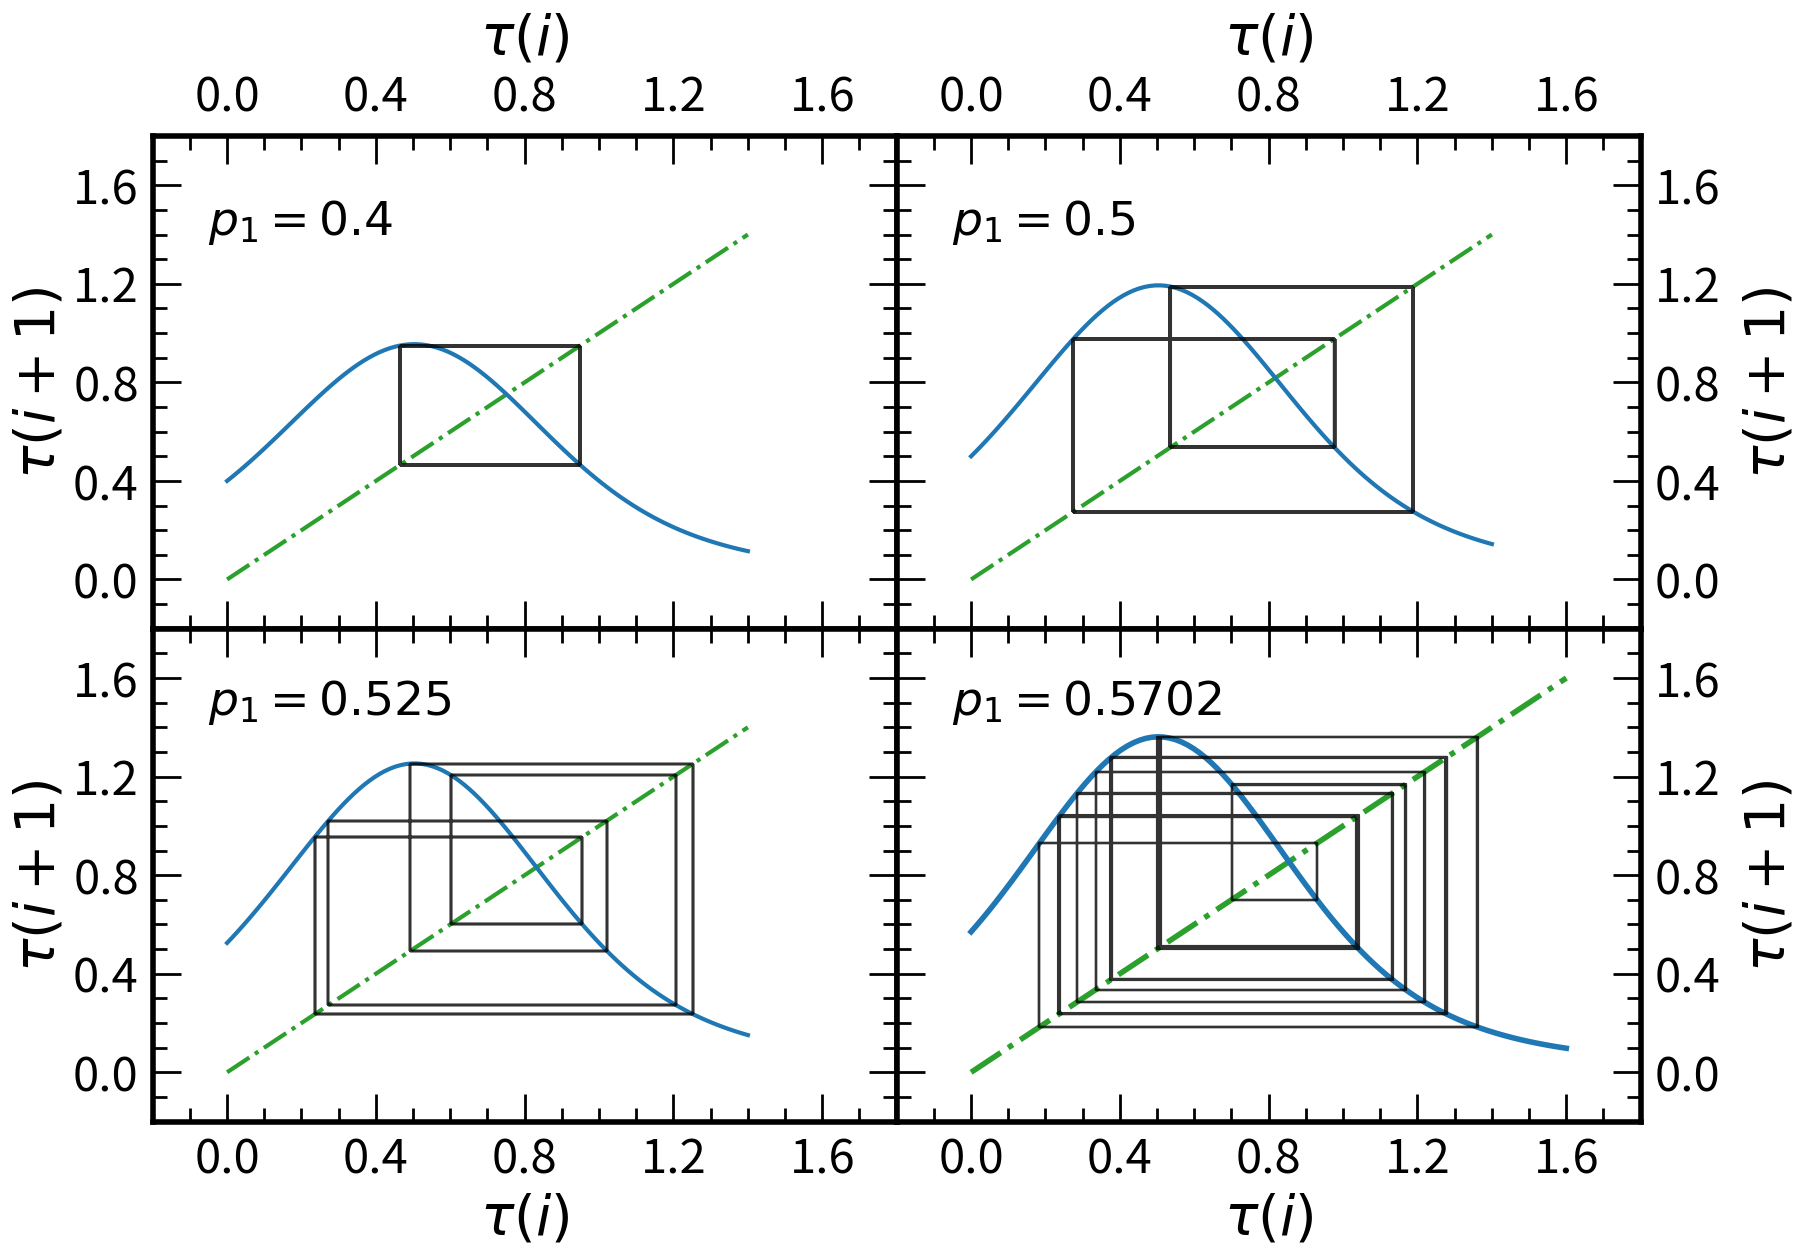

Reproduce this figure in Python.
import numpy as np
import matplotlib.pyplot as plt
import math
from matplotlib import rcParams

##Adjust plotting defaults
rcParams["axes.linewidth"] = 4

rcParams["ytick.right"] = True
rcParams["ytick.direction"] = "in"
rcParams["ytick.minor.visible"] = True
rcParams["ytick.major.left"] = True
rcParams["ytick.major.right"] = True
rcParams["ytick.minor.left"] = True
rcParams["ytick.minor.right"] = True
rcParams["ytick.major.size"] = 20
rcParams["ytick.minor.size"] = 10
rcParams["ytick.major.width"] = 2
rcParams["ytick.minor.width"] = 2


rcParams["xtick.top"] = True
rcParams["xtick.direction"] = "in"
rcParams["xtick.minor.visible"] = True
rcParams["xtick.major.top"] = True
rcParams["xtick.major.bottom"] = True
rcParams["xtick.minor.top"] = True
rcParams["xtick.minor.bottom"] = True
rcParams["xtick.major.size"] = 20
rcParams["xtick.minor.size"] = 10
rcParams["xtick.major.width"] = 2
rcParams["xtick.minor.width"] = 2


axesLabelSize = 40
tickLabelSize = 34
textSize = 34

def pierrehumbert(tau, p):
    '''
    Map using the two stream solution derived in Pierrehumbert (20xx)
    $$\gamma = 10^{p3\tanh(\log(\frac{\tau}{p4}))}$$
    $$\tau_{i+1} = p1e^{\frac{-p2}{(1 + \frac{1}{\gamma} + (1-\frac{1}{gamma})e^{-\gamma\tau})^{-\frac{1}{4}}}}
    p is an array of 4 values [d,p2,p3,4]
    '''
    gamma = 10**(p[2]*np.tanh(np.log10(tau)/p[3]))
    newTau = p[0]*np.exp(-p[1]/((1 + 1/gamma + (1 - 1/gamma)*np.exp(-gamma*tau)))**(1/4))
    return newTau

def guillot(tau,p):
    '''
    Map using the two stream solution derived in Guillot (20xx)
    $$\gamma = 10^{p3\tanh(\log(\frac{\tau}{p4}))}$$
    $$\tau_{i+1} = p1e^{\frac{-p2}{(1 + \frac{1}{\gamma} + (\gamma-\frac{1}{gamma})e^{-\gamma\tau})^{-\frac{1}{4}}}}
    p is an array of 4 values [d,p2,p3,4]
    '''
    gamma = 10**(p[2]*np.tanh(np.log10(tau)/p[3]))
    newTau = p[0]*np.exp(-p[1]/((1 + 1/gamma + (gamma - 1/gamma)*np.exp(-gamma*tau)))**(1/4))
    return newTau

def nDeriv(f, x, args):
    '''
    Numerical derivative over a delta of 0.00001 to the right
    '''
    delta = f(x+0.00001, args) - f(x, args)
    return delta/0.00001

def lyapunovExp(f, x0, args):
    '''
    Calculates the lyapunov exponent using the method in Strogatz Ch 10

    '''
    lyExp = 0
    x = x0
    for i in range(300):
        x = f(x,args)
    for i in range(10000):
        lyExp += np.log(np.abs(nDeriv(f,x,args))) 
        x = f(x,args)
    lyExp /= 10000
    return lyExp


##Define Parameters of Interest
p1 = 0.4 ##[0,1] for pierrehumbert, [1,10] for Guillot
p2 = 38 ##[20,40]

p3 = 0.6  ##[0,2]
p4 = 0.5
d = p1*np.exp(p2*2**(-0.25))
p = [d,p2,p3,p4]

tauArr = [0]
xi = [0]
yi = [0]

for i in range(1000):
    tauArr.append(pierrehumbert(tauArr[i],p))
    xi.append(xi[-1])
    yi.append(pierrehumbert(xi[-1],p))
    xi.append(yi[-1])
    yi.append(yi[-1])


maxVal = max(tauArr)
xMax = math.ceil(maxVal*10)/10 + 0.1 
##Axes max set to have the plot more centered. Can change to end on major tick

x = np.linspace(0,1.4,100)
y = pierrehumbert(x,p)

fig,ax = plt.subplots(2,2,figsize = (19.2,12.8), sharex=True, sharey = True)
fig.subplots_adjust(hspace=0.0,wspace=0.0)


ax[0][0].plot(x,x, ls = "-.", color = "tab:green", lw = 3)
ax[0][0].plot(x,y, color = "tab:blue", lw = 3)
ax[0][0].plot(xi[100:300], yi[100:300], color = "black", alpha = 0.8)
ax[0][0].set_xlabel("$\\tau(i)$", fontsize = axesLabelSize, labelpad = 14)
ax[0][0].set_ylabel("$\\tau(i+1)$", fontsize = axesLabelSize)
ax[0][0].text(-0.05,1.4,"$p_1 = 0.4$", fontsize = textSize)

p1 = 0.5 ##[0,1] for pierrehumbert, [1,10] for Guillot
p2 = 38 ##[20,40]

p3 = 0.6  ##[0,2]
p4 = 0.5
d = p1*np.exp(p2*2**(-0.25))
p = [d,p2,p3,p4]

tauArr = [0]
xi = [0]
yi = [0]



for i in range(1000):
    tauArr.append(pierrehumbert(tauArr[i],p))
    xi.append(xi[-1])
    yi.append(pierrehumbert(xi[-1],p))
    xi.append(yi[-1])
    yi.append(yi[-1])

maxVal = max(tauArr)
xMax = math.ceil(maxVal*10)/10 + 0.1 

x = np.linspace(0,1.4,100)
y = pierrehumbert(x,p)


ax[0][1].plot(x,x, ls = "-.", color = "tab:green", lw = 3)
ax[0][1].plot(x,y, color = "tab:blue", lw = 3)
ax[0][1].plot(xi[100:300], yi[100:300], color = "black", alpha = 0.8)
ax[0][1].set_xlabel("$\\tau(i)$", fontsize = axesLabelSize, labelpad = 14)
ax[0][1].set_ylabel("$\\tau(i+1)$", fontsize = axesLabelSize, labelpad = 14)
ax[0][1].text(-0.05,1.4,"$p_1 = 0.5$", fontsize = textSize)

p1 = 0.525 ##[0,1] for pierrehumbert, [1,10] for Guillot
p2 = 38 ##[20,40]

p3 = 0.6  ##[0,2]
p4 = 0.5
d = p1*np.exp(p2*2**(-0.25))
p = [d,p2,p3,p4]

tauArr = [0]
xi = [0]
yi = [0]

for i in range(1000):
    tauArr.append(pierrehumbert(tauArr[i],p))
    xi.append(xi[-1])
    yi.append(pierrehumbert(xi[-1],p))
    xi.append(yi[-1])
    yi.append(yi[-1])

maxVal = max(tauArr)
xMax = math.ceil(maxVal*10)/10 + 0.1 

x = np.linspace(0,1.4,100)
y = pierrehumbert(x,p)

ax[1][0].plot(x,x, ls = "-.", color = "tab:green", lw = 3)
ax[1][0].plot(x,y, color = "tab:blue", lw = 3)
ax[1][0].plot(xi[100:300], yi[100:300], color = "black", alpha = 0.8)
ax[1][0].set_xlabel("$\\tau(i)$", fontsize = axesLabelSize)
ax[1][0].set_ylabel("$\\tau(i+1)$", fontsize = axesLabelSize)
ax[1][0].text(-0.05,1.45,"$p_1 = 0.525$", fontsize = textSize)

p1 = 0.5702
p2 = 38 ##[20,40]

p3 = 0.6  ##[0,2]
p4 = 0.5
d = p1*np.exp(p2*2**(-0.25))
p = [d,p2,p3,p4]

tauArr = [0]
xi = [0]
yi = [0]

for i in range(1000):
    tauArr.append(pierrehumbert(tauArr[i],p))
    xi.append(xi[-1])
    yi.append(pierrehumbert(xi[-1],p))
    xi.append(yi[-1])
    yi.append(yi[-1])

maxVal = max(tauArr)
xMax = math.ceil(maxVal*10)/10 + 0.1 

x = np.linspace(0,1.6,100)
y = pierrehumbert(x,p)

ax[1][1].plot(x,x, ls = "-.", color = "tab:green", lw = 4)
ax[1][1].plot(x,y, color = "tab:blue", lw = 4)
ax[1][1].plot(xi[100:300], yi[100:300], color = "black", alpha = 0.8)
ax[1][1].set_xlabel("$\\tau(i)$", fontsize = axesLabelSize)
ax[1][1].set_ylabel("$\\tau(i+1)$", fontsize = axesLabelSize, labelpad = 14)
ax[1][1].text(-0.05,1.45,"$p_1 = 0.5702$", fontsize = textSize)

ticks = np.arange(0,1.7,0.4)

##ax[0][1].set_title("Cobweb Plot", fontsize = titleSize)




ax[0][0].tick_params(axis = 'x', bottom = True, top = True, which = "major", direction = "in", labelsize = tickLabelSize, pad = 10, labeltop = True, labelbottom = False)
ax[0][0].tick_params(axis = 'x', bottom = True, top = True, which = "minor", direction = "in", labelsize = tickLabelSize, pad = 10)
ax[0][0].tick_params(axis = 'y', bottom = True, top = True, which = "major", direction = "in", labelsize = tickLabelSize, pad = 10, labelleft = True, labelright = False)
ax[0][0].tick_params(axis = 'y', bottom = True, top = True, which = "minor", direction = "in", labelsize = tickLabelSize, pad = 10)
ax[0][0].xaxis.set_label_position("top")

ax[0][1].tick_params(axis = 'x', bottom = True, top = True, which = "major", direction = "in", labelsize = tickLabelSize, pad = 10, labeltop = True, labelbottom = False)
ax[0][1].tick_params(axis = 'x', bottom = True, top = True, which = "minor", direction = "in", labelsize = tickLabelSize, pad = 10)
ax[0][1].tick_params(axis = 'y', bottom = True, top = True, which = "major", direction = "in", labelsize = tickLabelSize, pad = 10, labelleft = False, labelright = True)
ax[0][1].tick_params(axis = 'y', bottom = True, top = True, which = "minor", direction = "in", labelsize = tickLabelSize, pad = 10)
ax[0][1].xaxis.set_label_position("top")
ax[0][1].yaxis.set_label_position("right")

ax[1][0].tick_params(axis = 'x', bottom = True, top = True, which = "major", direction = "in", labelsize = tickLabelSize, pad = 10, labeltop = False, labelbottom = True)
ax[1][0].tick_params(axis = 'x', bottom = True, top = True, which = "minor", direction = "in", labelsize = tickLabelSize, pad = 10)
ax[1][0].tick_params(axis = 'y', bottom = True, top = True, which = "major", direction = "in", labelsize = tickLabelSize, pad = 10, labelleft = True, labelright = False)
ax[1][0].tick_params(axis = 'y', bottom = True, top = True, which = "minor", direction = "in", labelsize = tickLabelSize, pad = 10)

ax[1][1].tick_params(axis = 'x', bottom = True, top = True, which = "major", direction = "in", labelsize = tickLabelSize, pad = 10, labeltop = False, labelbottom = True)
ax[1][1].tick_params(axis = 'x', bottom = True, top = True, which = "minor", direction = "in", labelsize = tickLabelSize, pad = 10)
ax[1][1].tick_params(axis = 'y', bottom = True, top = True, which = "major", direction = "in", labelsize = tickLabelSize, pad = 10, labelleft = False, labelright = True)
ax[1][1].tick_params(axis = 'y', bottom = True, top = True, which = "minor", direction = "in", labelsize = tickLabelSize, pad = 10)
ax[1][1].yaxis.set_label_position("right")
##fig.suptitle("Plots for p1 = " + str(p1) + ",p2 = " + str(p2) + ",p3 = " + str(p3) + ",p4 = " + str(p4), fontsize = 20)
#plt.tight_layout()

for axes in ax:
    for axis in axes:
        axis.set_xlim(-0.2,1.8)
        axis.set_xticks(ticks)
        axis.set_yticks(ticks)


ax[0][0].set_ylim(-0.2,1.8)
ax[0][1].set_ylim(-0.2,1.8)
ax[1][0].set_ylim(-0.2,1.8)
ax[1][1].set_ylim(-0.2,1.8)
##Why does this set one axis size for all 4 panels. I want the lower ones to be taller than the upper ones


plt.savefig("./cobwebs.pdf")
plt.show()